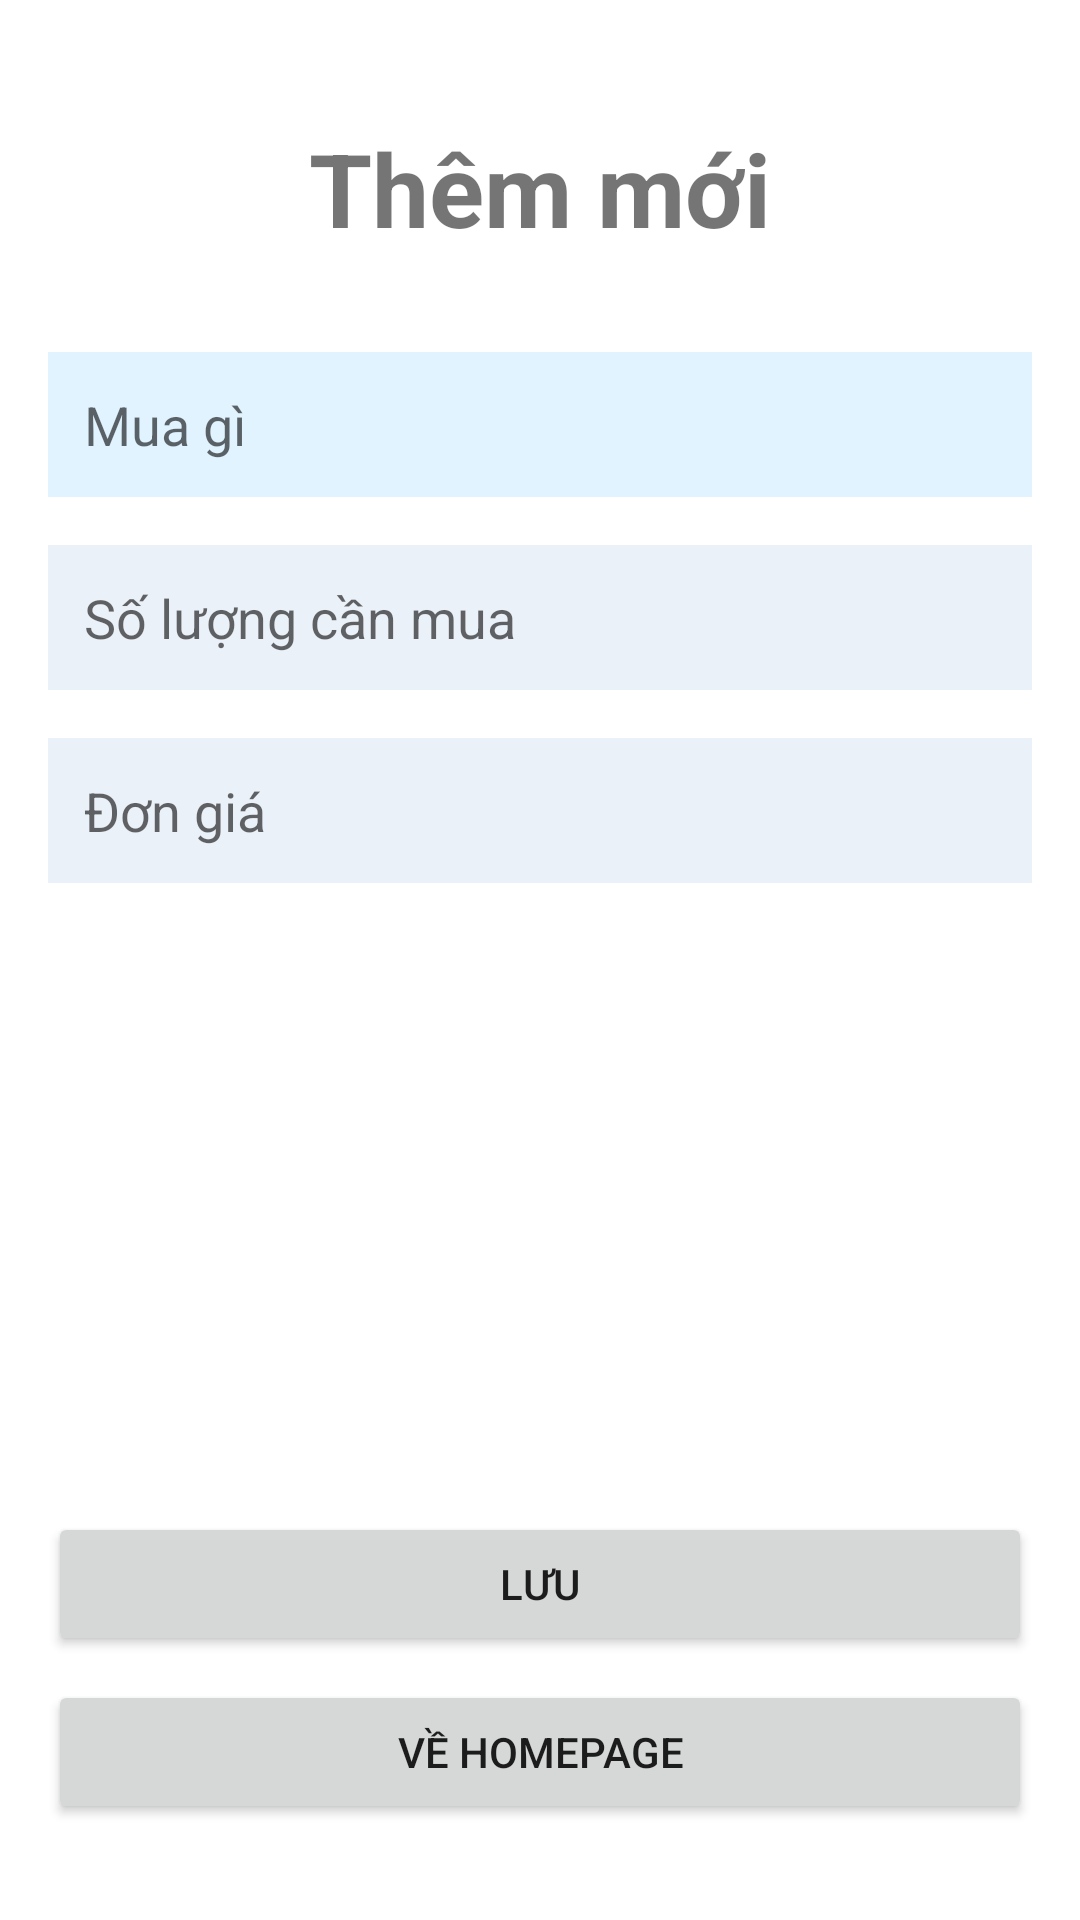

Write the Android layout XML for this screen, with the resource values it uses.
<!-- AndroidManifest.xml: application theme Theme.SE07203B5 -->
<!-- res/layout/activity_create_new_task.xml -->
<?xml version="1.0" encoding="utf-8"?>
<androidx.constraintlayout.widget.ConstraintLayout xmlns:android="http://schemas.android.com/apk/res/android"
    xmlns:app="http://schemas.android.com/apk/res-auto"
    xmlns:tools="http://schemas.android.com/tools"
    android:id="@+id/main"
    android:layout_width="match_parent"
    android:layout_height="match_parent"
    android:padding="16dp"
    tools:context=".CreateNewTaskActivity">

    <TextView
        android:id="@+id/titlePageCreateEdit"
        android:layout_width="wrap_content"
        android:layout_height="wrap_content"
        android:text="Thêm mới"
        android:textSize="34sp"
        android:textStyle="bold"
        app:layout_constraintTop_toTopOf="parent"
        app:layout_constraintStart_toStartOf="parent"
        app:layout_constraintEnd_toEndOf="parent"
        android:layout_marginTop="24dp" />

    <EditText
        android:id="@+id/edtItemName"
        android:layout_width="0dp"
        android:layout_height="wrap_content"
        android:background="@color/material_dynamic_secondary95"
        android:ems="10"
        android:hint="Mua gì"
        android:inputType="text"
        android:padding="12dp"
        app:layout_constraintTop_toBottomOf="@id/titlePageCreateEdit"
        app:layout_constraintStart_toStartOf="parent"
        app:layout_constraintEnd_toEndOf="parent"
        android:layout_marginTop="32dp" />

    <EditText
        android:id="@+id/edtQuantity"
        android:layout_width="0dp"
        android:layout_height="wrap_content"
        android:background="@color/material_dynamic_neutral_variant95"
        android:ems="10"
        android:hint="Số lượng cần mua"
        android:inputType="number"
        android:padding="12dp"
        app:layout_constraintTop_toBottomOf="@id/edtItemName"
        app:layout_constraintStart_toStartOf="parent"
        app:layout_constraintEnd_toEndOf="parent"
        android:layout_marginTop="16dp" />

    <EditText
        android:id="@+id/edtUnitPrice"
        android:layout_width="0dp"
        android:layout_height="wrap_content"
        android:background="@color/material_dynamic_neutral_variant95"
        android:ems="10"
        android:hint="Đơn giá"
        android:inputType="number"
        android:padding="12dp"
        app:layout_constraintTop_toBottomOf="@id/edtQuantity"
        app:layout_constraintStart_toStartOf="parent"
        app:layout_constraintEnd_toEndOf="parent"
        android:layout_marginTop="16dp" />

    <Button
        android:id="@+id/btnSubmitCreate"
        android:layout_width="0dp"
        android:layout_height="wrap_content"
        android:text="Lưu"
        app:layout_constraintBottom_toTopOf="@id/btnBackToMain"
        app:layout_constraintStart_toStartOf="parent"
        app:layout_constraintEnd_toEndOf="parent"
        android:layout_marginBottom="8dp" />

    <Button
        android:id="@+id/btnBackToMain"
        android:layout_width="0dp"
        android:layout_height="wrap_content"
        android:text="Về HomePage"
        app:layout_constraintBottom_toBottomOf="parent"
        app:layout_constraintStart_toStartOf="parent"
        app:layout_constraintEnd_toEndOf="parent"
        android:layout_marginBottom="16dp" />

</androidx.constraintlayout.widget.ConstraintLayout>
<!-- resources referenced by this layout -->
<resources>
  <style name="Theme.SE07203B5" parent="Theme.MaterialComponents.DayNight.NoActionBar">
          <item name="colorPrimary">@color/purple_primary</item>
          <item name="colorPrimaryVariant">@color/purple_dark</item>
          <item name="colorOnPrimary">@color/white</item>
  
          <item name="colorSecondary">@color/purple_primary</item>
          <item name="colorSecondaryVariant">@color/purple_dark</item>
          <item name="colorOnSecondary">@color/white</item>
  
          <item name="android:statusBarColor">?attr/colorPrimaryVariant</item>
      </style>
  <color name="purple_primary">#6750A4</color>
  <color name="purple_dark">#4F378B</color>
  <color name="white">#FFFFFFFF</color>
</resources>
